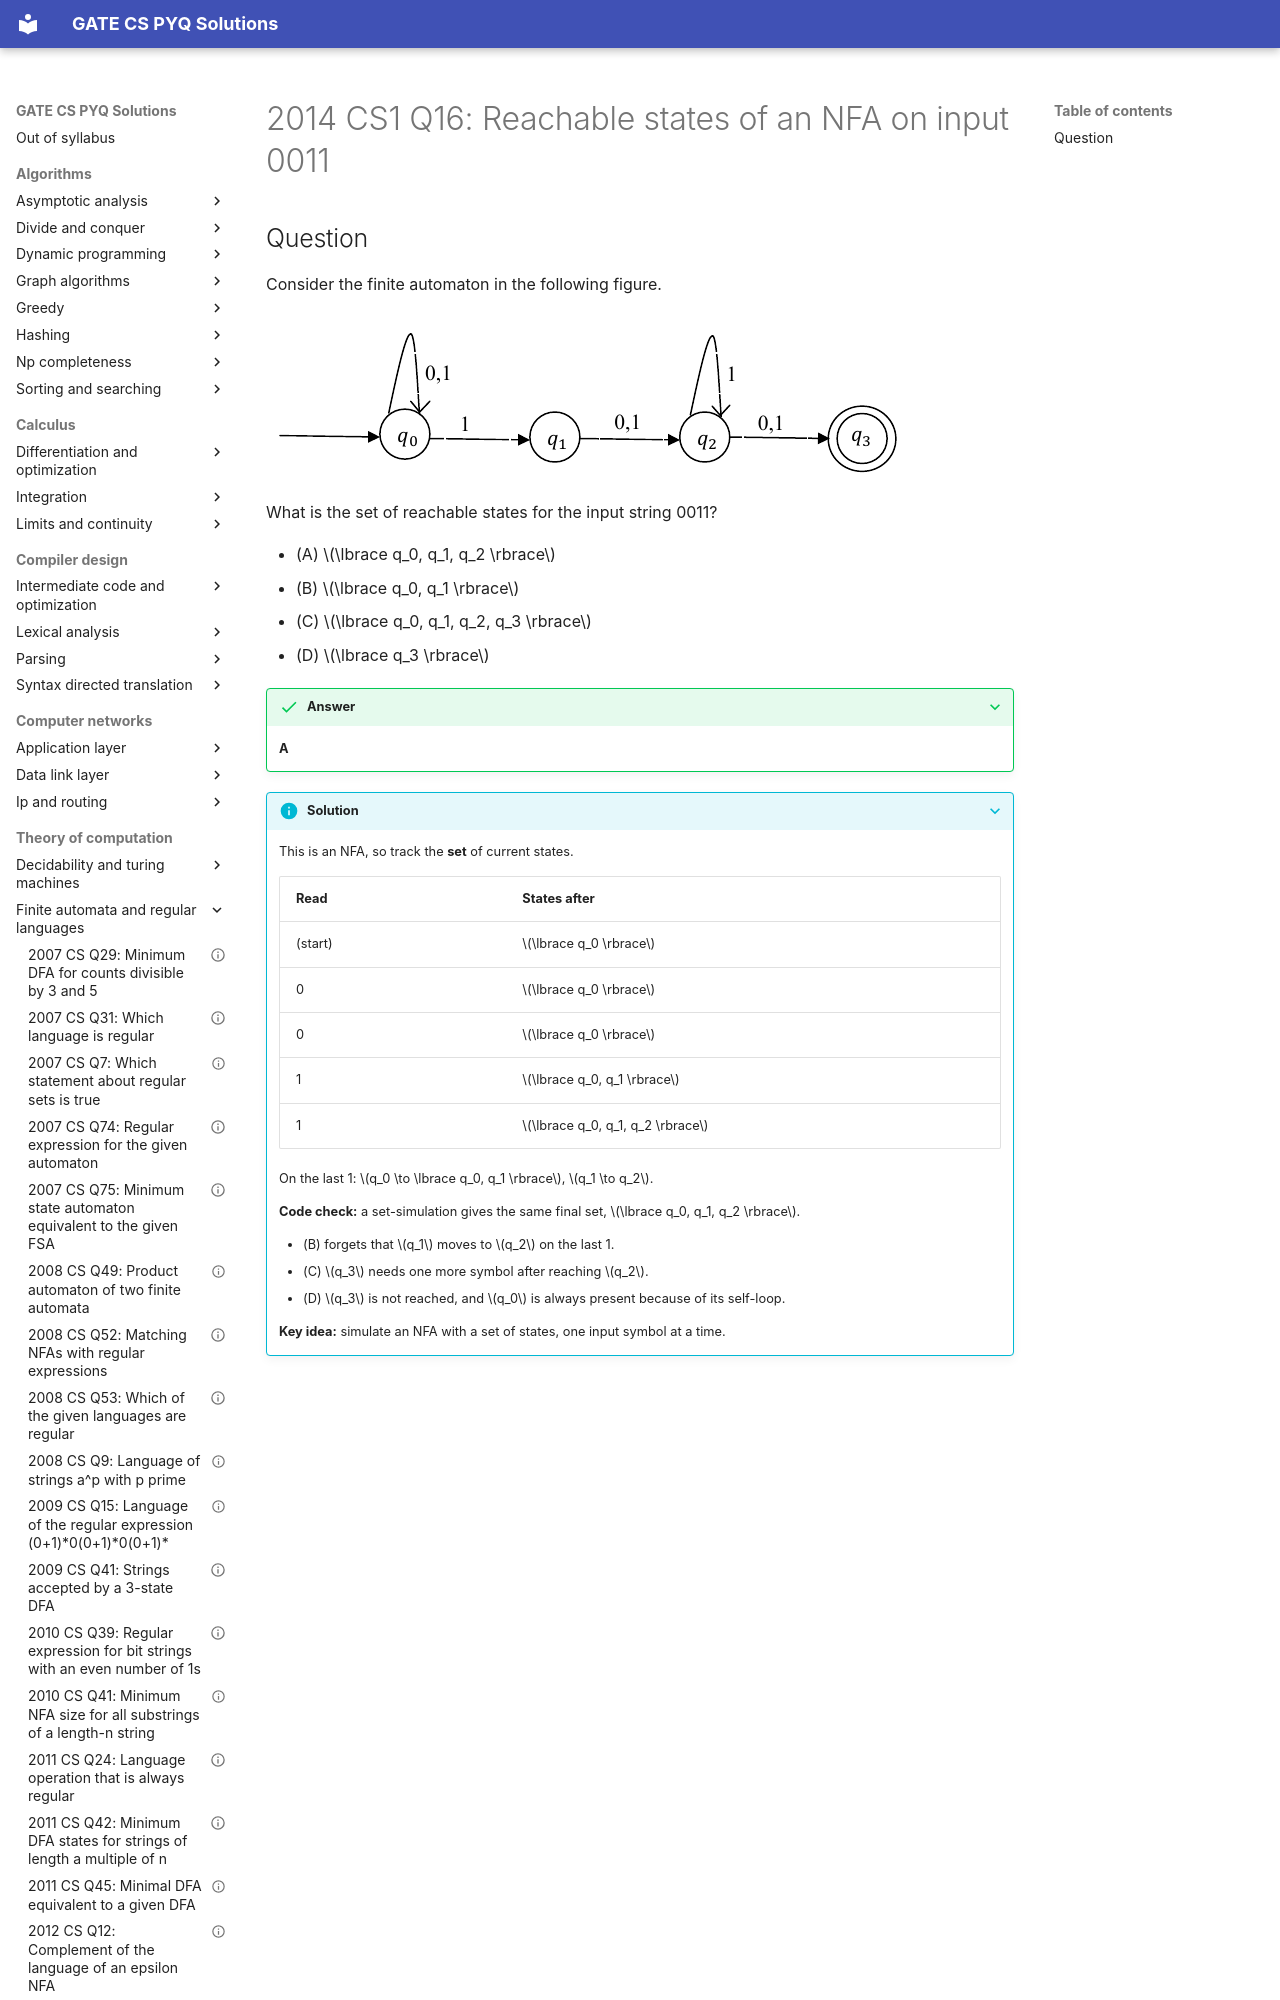

repository: saheenusman/GATE-PYQs · page: theory-of-computation/finite-automata-and-regular-languages/2014-set1-q16/index.html · generator: mkdocs

---
title: "2014 CS1 Q16: Reachable states of an NFA on input 0011"
year: 2014
set: 1
paper: CS1
q_no: 16
subject: theory-of-computation
topic: finite-automata-and-regular-languages
also: []
marks: 1
type: MCQ
official_answer: "A"
status: verified
---

# 2014 CS1 Q16: Reachable states of an NFA on input 0011
